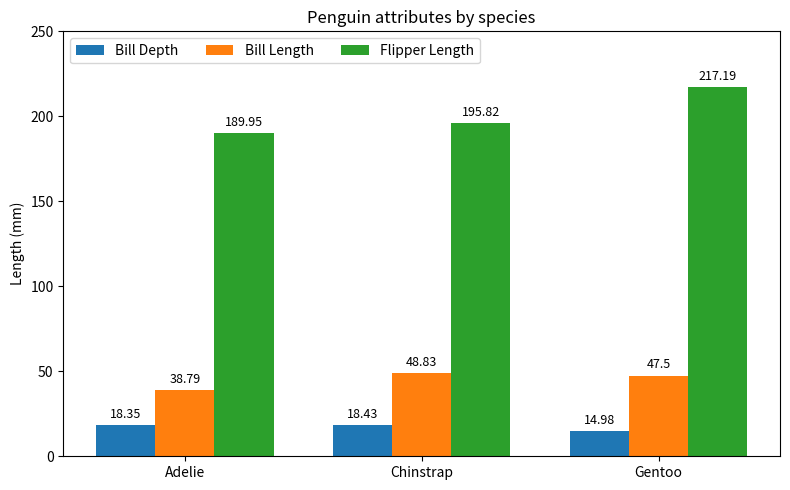

The matplotlib source for this figure:
"""
=============================
Grouped 柱状图 with labels
=============================

This 示例 shows a how to create a grouped 柱状图 and how to annotate
bars with labels.
"""

# [redacted]

import matplotlib.pyplot as plt
import numpy as np

species = ("Adelie", "Chinstrap", "Gentoo")
penguin_means = {
    'Bill Depth': (18.35, 18.43, 14.98),
    'Bill Length': (38.79, 48.83, 47.50),
    'Flipper Length': (189.95, 195.82, 217.19),
}

x = np.arange(len(species))  # the label locations
width = 0.25  # the width of the bars
multiplier = 0

fig, ax = plt.subplots(figsize=(8, 5))

for attribute, measurement in penguin_means.items():
    offset = width * multiplier
    rects = ax.bar(x + offset, measurement, width, label=attribute)
    ax.bar_label(rects, padding=3, fontsize=9)
    multiplier += 1

# Add some text for labels, title and custom x-axis tick labels, etc.
ax.set_ylabel('Length (mm)')
ax.set_title('Penguin attributes by species')
ax.set_xticks(x + width, species)
ax.legend(loc='upper left', ncols=3)
ax.set_ylim(0, 250)

# Adjust layout to prevent overlapping
plt.tight_layout()

plt.show()

# %%
#
# .. admonition:: References
#
#    The use of the following functions, methods, classes and modules is shown
#    in this 示例:
#
#    - `matplotlib.axes.Axes.bar` / `matplotlib.pyplot.bar`
#    - `matplotlib.axes.Axes.bar_label` / `matplotlib.pyplot.bar_label`
#
# .. tags::
#
#    component: label
#    plot-type: bar
#    level: beginner
